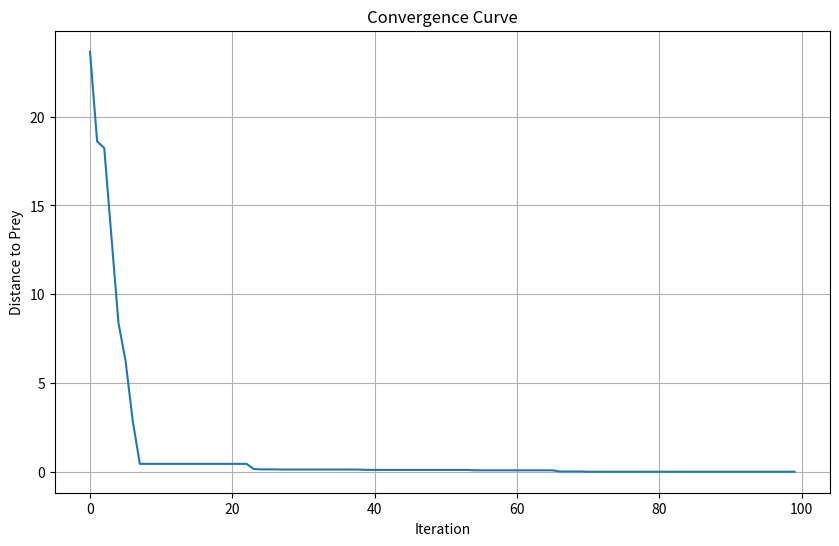
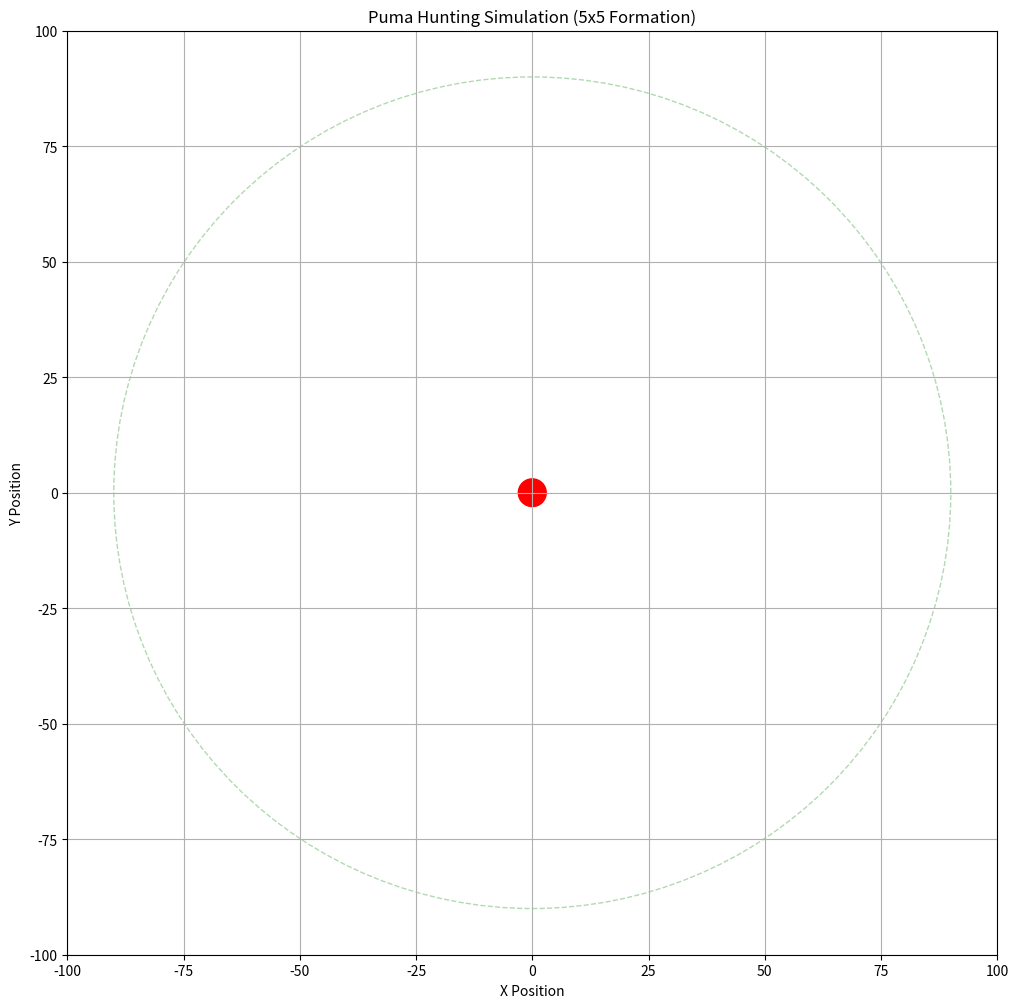

Source code (Python) for these figures, in order:
import numpy as np
from typing import Callable
import matplotlib.pyplot as plt
from matplotlib.animation import FuncAnimation
import matplotlib.patches as patches
from matplotlib import colormaps

class Solution:
    def __init__(self, x: np.ndarray, cost: float):
        self.X = x
        self.Cost = cost

class PumaOptimizer:
    def __init__(self, n_pumas: int = 10, max_iter: int = 100, 
                 lb: float = -100, ub: float = 100, dim: int = 30):
        """
        Puma Optimizer Algorithm implementation
        Args:
            n_pumas: Number of pumas in population
            max_iter: Maximum number of iterations
            lb: Lower bound of search space
            ub: Upper bound of search space
            dim: Dimension of search space
        """
        self.n_pumas = n_pumas
        self.max_iter = max_iter
        self.lb = lb
        self.ub = ub
        self.dim = dim
        
        # Algorithm parameters
        self.PF = np.array([0.1, 0.1, 0.05])  # Parameters for F1, F2, F3
        self.mega_explor = 0.99  #alpha
        self.mega_exploit = 0.99
        
        # For visualization
        self.history = []
        
        # Prey capture threshold
        self.capture_threshold = 0  # Distance threshold to consider prey captured
        self.captured_pumas = set()  # Track which pumas have captured prey
        
        # Movement parameters
        self.min_step = 0.1  # Minimum step size
        self.max_step = 5.0  # Maximum step size
        self.social_factor = 0.3  # Weight for social influence

    def initialize_population(self, cost_func: Callable) -> list:
        """Initialize puma population"""
        population = []
        for _ in range(self.n_pumas):
            x = np.random.uniform(self.lb, self.ub, self.dim)
            cost = cost_func(x)
            population.append(Solution(x, cost))
        return population

    def boundary_check(self, x: np.ndarray) -> np.ndarray:
        """Ensure solution stays within bounds"""
        return np.clip(x, self.lb, self.ub)

    def exploration(self, population: list, cost_func: Callable) -> list:
        """Exploration phase - searching for prey"""
        new_population = []
        
        # Calculate center of mass of uncaptured pumas
        uncaptured_positions = np.array([p.X for i, p in enumerate(population) if i not in self.captured_pumas])
        if len(uncaptured_positions) > 0:
            center_of_mass = np.mean(uncaptured_positions, axis=0)
        else:
            center_of_mass = np.zeros(self.dim)
        
        for i in range(self.n_pumas):
            if i in self.captured_pumas:
                new_population.append(population[i])
                continue
            # nếu puma đã bắt được con mồi thì không cần di chuyển nữa
            
            current_pos = population[i].X
            
            # Calculate direction to prey (origin)
            direction_to_prey = -current_pos  # Vector pointing to origin
            distance_to_prey = np.linalg.norm(direction_to_prey)
            if distance_to_prey > 0:
                direction_to_prey = direction_to_prey / distance_to_prey  # Normalize
            
            # Calculate social influence
            direction_to_center = center_of_mass - current_pos
            distance_to_center = np.linalg.norm(direction_to_center)
            if distance_to_center > 0:
                direction_to_center = direction_to_center / distance_to_center  # Normalize
            
            # Combine directions with random exploration
            r1, r2, r3 = np.random.rand(3)
            
            # Adaptive step size based on distance to prey
            step_size = self.max_step * (1 - np.exp(-distance_to_prey/50)) + self.min_step
            #xác định khoảng cách di chuyển của puma đến con mồi, puma càng xa con mồi thì khoảng cách di chuyển càng lớn

            # Calculate movement
            movement = (
                step_size * (
                    (1 - self.social_factor) * direction_to_prey * r1 +  # Move toward prey
                    self.social_factor * direction_to_center * r2 +      # Social influence
                    0.1 * (2 * np.random.rand(self.dim) - 1) * r3       # Random movement
                )
            )
            
            # Update position
            new_x = current_pos + movement
            new_x = self.boundary_check(new_x)
            new_cost = cost_func(new_x)
            new_population.append(Solution(new_x, new_cost))
            
            # Check if prey is captured
            if self.dim >= 2:
                distance_to_prey = np.sqrt(np.sum(new_x[:2]**2))
                if distance_to_prey <= self.capture_threshold:
                    self.captured_pumas.add(i)
                    print(f"Puma {i+1} has captured the prey!")
        
        return new_population

    def exploitation(self, population: list, best: Solution, iter: int, cost_func: Callable) -> list:
        """Exploitation phase - hunting prey"""
        new_population = []
        
        # Calculate center of successful pumas (captured or close to prey)
        successful_positions = []
        for i, p in enumerate(population):
            if i in self.captured_pumas or p.Cost < 10:  # Consider pumas close to prey
                successful_positions.append(p.X)
        
        if successful_positions:
            success_center = np.mean(successful_positions, axis=0)
        else:
            success_center = np.zeros(self.dim)
        
        for i in range(self.n_pumas):
            if i in self.captured_pumas:
                new_population.append(population[i])
                continue
            
            current_pos = population[i].X
            
            # Calculate direction to prey
            direction_to_prey = -current_pos
            distance_to_prey = np.linalg.norm(direction_to_prey)
            if distance_to_prey > 0:
                direction_to_prey = direction_to_prey / distance_to_prey
            
            # Calculate direction to successful pumas
            direction_to_success = success_center - current_pos
            distance_to_success = np.linalg.norm(direction_to_success)
            if distance_to_success > 0:
                direction_to_success = direction_to_success / distance_to_success
            
            # Adaptive step size
            a = self.max_step * (1 - iter/self.max_iter) + self.min_step
            
            # Combine movements
            r = np.random.rand()
            if r < 0.7:  # Higher probability of directed movement
                movement = a * (
                    0.7 * direction_to_prey +  # Strong attraction to prey
                    0.3 * direction_to_success  # Influence of successful pumas
                )
            else:
                # Local search around current position
                movement = a * 0.5 * (2 * np.random.rand(self.dim) - 1)
            
            # Update position
            new_x = current_pos + movement
            new_x = self.boundary_check(new_x)
            new_cost = cost_func(new_x)
            new_population.append(Solution(new_x, new_cost))
            
            # Check if prey is captured
            if self.dim >= 2:
                distance_to_prey = np.sqrt(np.sum(new_x[:2]**2))
                if distance_to_prey <= self.capture_threshold:
                    self.captured_pumas.add(i)
                    print(f"Puma {i+1} has captured the prey!")
        
        return new_population

    def print_iteration_params(self, iter: int, score_explore: float, score_exploit: float, 
                             f1_explor: float = 0, f1_exploit: float = 0,
                             f2_explor: float = 0, f2_exploit: float = 0,
                             f3_explore: float = 0, f3_exploit: float = 0,
                             best_cost: float = 0,
                             current_phase: str = ""):
        """Print parameters for current iteration"""
        print("\n" + "="*80)
        print(f"Iteration {iter+1}/{self.max_iter}")
        print("="*80)
        
        # Print phase information
        if iter < 3:
            print("Stage: Unexperienced Phase (Initial Learning)")
        else:
            print("Stage: Experienced Phase (Adaptive Learning)")
        print(f"Current Phase: {current_phase}")
        
        print(f"\nBest Cost: {best_cost:.6f}")
        print(f"Pumas that caught prey: {len(self.captured_pumas)}/{self.n_pumas}")
        
        print("\nScores:")
        print(f"Exploration Score: {score_explore:.6f}")
        print(f"Exploitation Score: {score_exploit:.6f}")
        
        print("\nMega Parameters:")
        print(f"Mega Exploration: {self.mega_explor:.6f}")
        print(f"Mega Exploitation: {self.mega_exploit:.6f}")
        
        print("\nFitness Components:")
        print(f"F1 Exploration: {f1_explor:.6f}")
        print(f"F1 Exploitation: {f1_exploit:.6f}")
        print(f"F2 Exploration: {f2_explor:.6f}")
        print(f"F2 Exploitation: {f2_exploit:.6f}")
        print(f"F3 Exploration: {f3_explore:.6f}")
        print(f"F3 Exploitation: {f3_exploit:.6f}")
        
        print("-"*80 + "\n")

    def optimize(self, cost_func: Callable) -> tuple:
        """Main optimization loop"""
        # Reset captured pumas for new optimization
        self.captured_pumas = set()
        
        # Initialize population
        population = self.initialize_population(cost_func)
        best = min(population, key=lambda x: x.Cost)
        initial_best = best
        
        # For tracking convergence
        convergence = np.zeros(self.max_iter)
        
        # For visualization
        self.history = []
        
        # Algorithm parameters
        unselected = np.ones(2)  # [exploration, exploitation]
        f3_explore = f3_exploit = 0
        seq_time_explore = np.ones(3)
        seq_time_exploit = np.ones(3)
        seq_cost_explore = np.ones(3)
        seq_cost_exploit = np.ones(3)
        pf_f3 = []
        flag_change = 1
        
        # Initialize variables for first iterations
        f1_explor = f1_exploit = f2_explor = f2_exploit = 0
        score_explore = score_exploit = 0
        current_phase = "Initialization"
        
        # Main loop
        for iter in range(self.max_iter):
            # Store current positions for visualization
            if self.dim >= 2:  # Only store if we have at least 2D
                current_positions = np.array([p.X[:2] for p in population])  # Take first 2 dimensions
                self.history.append(current_positions)
            
            # Calculate scores for iter >= 3
            if iter >= 3:
                score_explore = (self.mega_explor * f1_explor + 
                               self.mega_explor * f2_explor + 
                               (1 - self.mega_explor) * min(pf_f3) * f3_explore 
                               if pf_f3 else 0)
                               
                score_exploit = (self.mega_exploit * f1_exploit + 
                               self.mega_exploit * f2_exploit + 
                               (1 - self.mega_exploit) * min(pf_f3) * f3_exploit 
                               if pf_f3 else 0)
            
            # Select and execute phase
            if iter < 3:
                # In unexperienced phase, alternate between exploration and exploitation
                if iter % 2 == 0:
                    current_phase = "Exploration (Unexperienced)"
                    new_population = self.exploration(population, cost_func)
                    f3_explore = self.PF[2]
                    f3_exploit += self.PF[2]
                else:
                    current_phase = "Exploitation (Unexperienced)"
                    new_population = self.exploitation(population, best, iter, cost_func)
                    f3_explore += self.PF[2]
                    f3_exploit = self.PF[2]
            else:
                # In experienced phase, select based on scores
                if score_explore > score_exploit:
                    current_phase = "Exploration (Experienced)"
                    new_population = self.exploration(population, cost_func)
                    unselected[1] += 1
                    unselected[0] = 1
                    f3_explore = self.PF[2]
                    f3_exploit += self.PF[2]
                else:
                    current_phase = "Exploitation (Experienced)"
                    new_population = self.exploitation(population, best, iter, cost_func)
                    unselected[0] += 1
                    unselected[1] = 1
                    f3_explore += self.PF[2]
                    f3_exploit = self.PF[2]
            
            # Update population
            population = new_population
            current_best = min(population, key=lambda x: x.Cost)
            
            if current_best.Cost < best.Cost:
                best = current_best
            
            # Update parameters
            if iter >= 2:
                # Update sequence costs and times
                seq_cost_explore = np.roll(seq_cost_explore, 1)
                seq_cost_exploit = np.roll(seq_cost_exploit, 1)
                seq_time_explore = np.roll(seq_time_explore, 1)
                seq_time_exploit = np.roll(seq_time_exploit, 1)
                
                seq_cost_explore[0] = abs(best.Cost - current_best.Cost)
                seq_cost_exploit[0] = abs(best.Cost - current_best.Cost)
                
                if seq_cost_explore[0] != 0:
                    pf_f3.append(seq_cost_explore[0])
                if seq_cost_exploit[0] != 0:
                    pf_f3.append(seq_cost_exploit[0])
                
                # Calculate F1 and F2
                f1_explor = self.PF[0] * (seq_cost_explore[0] / seq_time_explore[0])
                f1_exploit = self.PF[0] * (seq_cost_exploit[0] / seq_time_exploit[0])
                
                f2_explor = self.PF[1] * (sum(seq_cost_explore) / sum(seq_time_explore))
                f2_exploit = self.PF[1] * (sum(seq_cost_exploit) / sum(seq_time_exploit))
                
                # Update mega parameters
                if score_explore < score_exploit:
                    self.mega_explor = max(self.mega_explor - 0.01, 0.01)
                    self.mega_exploit = 0.99
                elif score_explore > score_exploit:
                    self.mega_explor = 0.99
                    self.mega_exploit = max(self.mega_exploit - 0.01, 0.01)
            
            convergence[iter] = best.Cost
            
            # Print iteration parameters
            self.print_iteration_params(
                iter=iter,
                score_explore=score_explore,
                score_exploit=score_exploit,
                f1_explor=f1_explor,
                f1_exploit=f1_exploit,
                f2_explor=f2_explor,
                f2_exploit=f2_exploit,
                f3_explore=f3_explore,
                f3_exploit=f3_exploit,
                best_cost=best.Cost,
                current_phase=current_phase
            )
            
        return best.X, best.Cost, convergence

    def visualize_hunting(self, interval: int = 100):
        """
        Visualize the hunting process with 5x5 puma formation
        Args:
            interval: Animation interval in milliseconds
        """
        if len(self.history) == 0:
            print("No hunting history available. Run optimize() first.")
            return
        
        # Setup the figure
        fig, ax = plt.subplots(figsize=(12, 12))
        ax.set_xlim(self.lb, self.ub)
        ax.set_ylim(self.lb, self.ub)
        
        # Initialize puma markers
        pumas = []
        colors = colormaps['viridis'](np.linspace(0, 1, self.n_pumas))
        
        # Create 5x5 grid positions for initial formation
        grid_x = np.linspace(-80, 80, 5)
        grid_y = np.linspace(-80, 80, 5)
        X, Y = np.meshgrid(grid_x, grid_y)
        grid_positions = np.column_stack((X.ravel(), Y.ravel()))
        
        # Initialize pumas with triangular markers in grid formation
        for i in range(self.n_pumas):
            puma = ax.scatter([], [], marker='^', s=100, color=colors[i], alpha=0.6)
            pumas.append(puma)
        
        # Add target (prey) at origin
        target = patches.Circle((0, 0), 3, color='red', fill=True)
        ax.add_patch(target)
        
        # Add hunting range visualization
        hunting_range = patches.Circle((0, 0), 90, color='green', fill=False, linestyle='--', alpha=0.3)
        ax.add_patch(hunting_range)
        
        # Title and labels
        ax.set_title('Puma Hunting Simulation (5x5 Formation)')
        ax.set_xlabel('X Position')
        ax.set_ylabel('Y Position')
        
        def init():
            for puma in pumas:
                puma.set_offsets(np.c_[[], []])
            return pumas
        
        def animate(frame):
            positions = self.history[frame]
            for i, puma in enumerate(pumas):
                puma.set_offsets(positions[i])
            
            # Update title with frame information
            ax.set_title(f'Puma Hunting Simulation - Iteration {frame+1}/{len(self.history)}')
            return pumas
        
        anim = FuncAnimation(
            fig, animate, init_func=init, frames=len(self.history),
            interval=interval, blit=True
        )
        
        plt.grid(True)
        plt.show()
        
        return anim

# Example usage with a test function
def hunting_cost(x: np.ndarray) -> float:
    """Cost function for hunting simulation - based on distance to prey"""
    if len(x.shape) == 1:
        return float(np.sqrt(np.sum(x**2)))  # Distance to origin (prey)
    return float(np.sqrt(np.sum(x**2, axis=1)))  # For multiple points

if __name__ == "__main__":
    # Initialize optimizer with 25 pumas and 2D space for visualization
    optimizer = PumaOptimizer(n_pumas=10, max_iter=100, lb=-100, ub=100, dim=2)
    
    # Run optimization with hunting cost function
    best_x, best_cost, convergence = optimizer.optimize(hunting_cost)
    
    # Plot convergence
    plt.figure(figsize=(10, 6))
    plt.plot(convergence)
    plt.title('Convergence Curve')
    plt.xlabel('Iteration')
    plt.ylabel('Distance to Prey')
    plt.grid(True)
    plt.show()
    
    # Visualize hunting process
    optimizer.visualize_hunting(interval=100)
    
    print(f"\nHunting Results:")
    print(f"Final Distance to Prey: {best_cost:.6f}")
    print(f"Best Position: {best_x}")
    print(f"Total Pumas that caught prey: {len(optimizer.captured_pumas)}") 